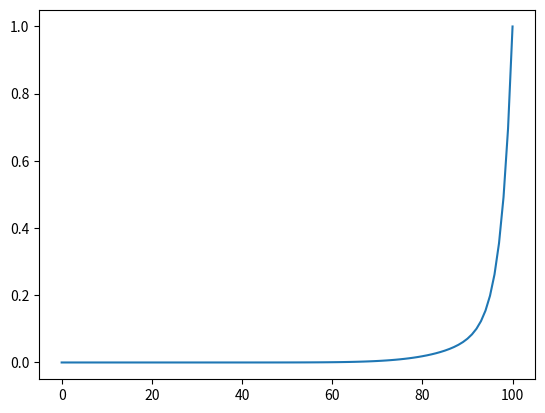

Write Python code to recreate this figure.
import numpy as np
import scipy.integrate as si
import matplotlib.pyplot as plt

kappa = 0.01
U = 0.5
# mesh information
Lx = 0.8
N_nodes = 101
N_elements = N_nodes - 1
x_nodes = np.linspace(0, Lx, N_nodes)
dx = np.diff(x_nodes)

# Number of odes per element
N_loc = 2

# the connectivity matrix give us mapping from local to global numbering
connectivity_matrix = np.zeros((N_loc, N_elements), dtype=int)
for element in range(N_elements):
    connectivity_matrix[0, element] = element
    connectivity_matrix[1, element] = element + 1
# Define initial condition
def initial_condition(x): return np.exp(-(x - 0.5)**2 / 0.005)
# time stepping
dt = 0.001
t = 0
t_end = dt*1000
theta = 0
u_ic = initial_condition(x_nodes)


# construct Matrix M, K

# initialise M,K to a zero array
M = np.zeros((N_nodes, N_nodes))
K = np.zeros((N_nodes, N_nodes))
P = np.zeros((N_nodes, N_nodes))

# loop over all elements
for element in range(N_elements):
    # loop over local nodes
    for i_local in range(N_loc):
        i_global = connectivity_matrix[i_local, element]

        for j_local in range(N_loc):
            j_global = connectivity_matrix[j_local, element]
            if(i_local == 0):
                if(j_local == 0):      
                    # again, these integrals will be explained properly in the next cell
                    integrand = lambda xi: 0.5*(1-xi) * 0.5*(1-xi)
                else:
                    integrand = lambda xi: 0.5*(1-xi) * 0.5*(1+xi)
            else:
                if(j_local == 0):           
                    integrand = lambda xi: 0.5*(1+xi) * 0.5*(1-xi)
                else:
                    integrand = lambda xi: 0.5*(1+xi) * 0.5*(1+xi)
            # add in the local contribution to the global mass matrix
            M[i_global,j_global] += 0.5*dx[element] * si.quad(integrand, -1, 1)[0]

        for j_local in range(N_loc):
            j_global = connectivity_matrix[j_local, element]
            if(i_local == 0):
                if(j_local == 0):      
                    # again, these integrals will be explained properly in the next cell
                    integrand = lambda xi: (-1/dx[element]) * (-1/dx[element])
                else:
                    integrand = lambda xi: (-1/dx[element]) * (1/dx[element])
            else:
                if(j_local == 0):           
                    integrand = lambda xi: (1/dx[element]) * (-1/dx[element])
                else:
                    integrand = lambda xi: (1/dx[element]) * (1/dx[element])
            # add in the local contribution to the global mass matrix
            K[i_global,j_global] += 0.5*dx[element] * si.quad(integrand, -1, 1)[0]

        for j_local in range(N_loc):
            j_global = connectivity_matrix[j_local, element]
            if(i_local == 0):
                if(j_local == 0):      
                    # again, these integrals will be explained properly in the next cell
                    integrand = lambda xi: (1/dx[element]) * 0.5*(1-xi)
                else:
                    integrand = lambda xi: (1/dx[element]) * 0.5*(1+xi)
            else:
                if(j_local == 0):           
                    integrand = lambda xi: (-1/dx[element]) * 0.5*(1-xi)
                else:
                    integrand = lambda xi: (-1/dx[element]) * 0.5*(1+xi)
            # add in the local contribution to the global mass matrix
            P[i_global,j_global] += 0.5*dx[element] * si.quad(integrand, -1, 1)[0]


def apply_bcs(A, b, lbc, rbc, bc_option=0):
    """Apply BCs using a big spring method.
    
    bc_option==0 Homogeneous Neumann
    bc_option==1 inhomogeneous Dirichlet
    """
    if(bc_option==0):
        # for homogeneous Neumann conditions, for this problem, we have to **do nothing**!
        pass
    elif(bc_option==1):
        big_spring = 1.0e10
        A[0,0] = big_spring            
        b[0]   = big_spring * lbc
        A[-1,-1] = big_spring            
        b[-1]   = big_spring * rbc         
    else:
        raise Exception('bc option not implemented')

A = M + dt*theta*(kappa*K)
RHS_matrix = M - dt*(1-theta)*(kappa*K) - dt*U*P

# and finally time step
u_old = np.copy(u_ic)
while t<t_end:
    b = RHS_matrix @ u_old.T 
    apply_bcs(A, b, 0, 1, bc_option=1)
    u = np.linalg.solve(A, b)
    u_old = np.copy(u)
    t += dt

plt.plot(u)
plt.show()